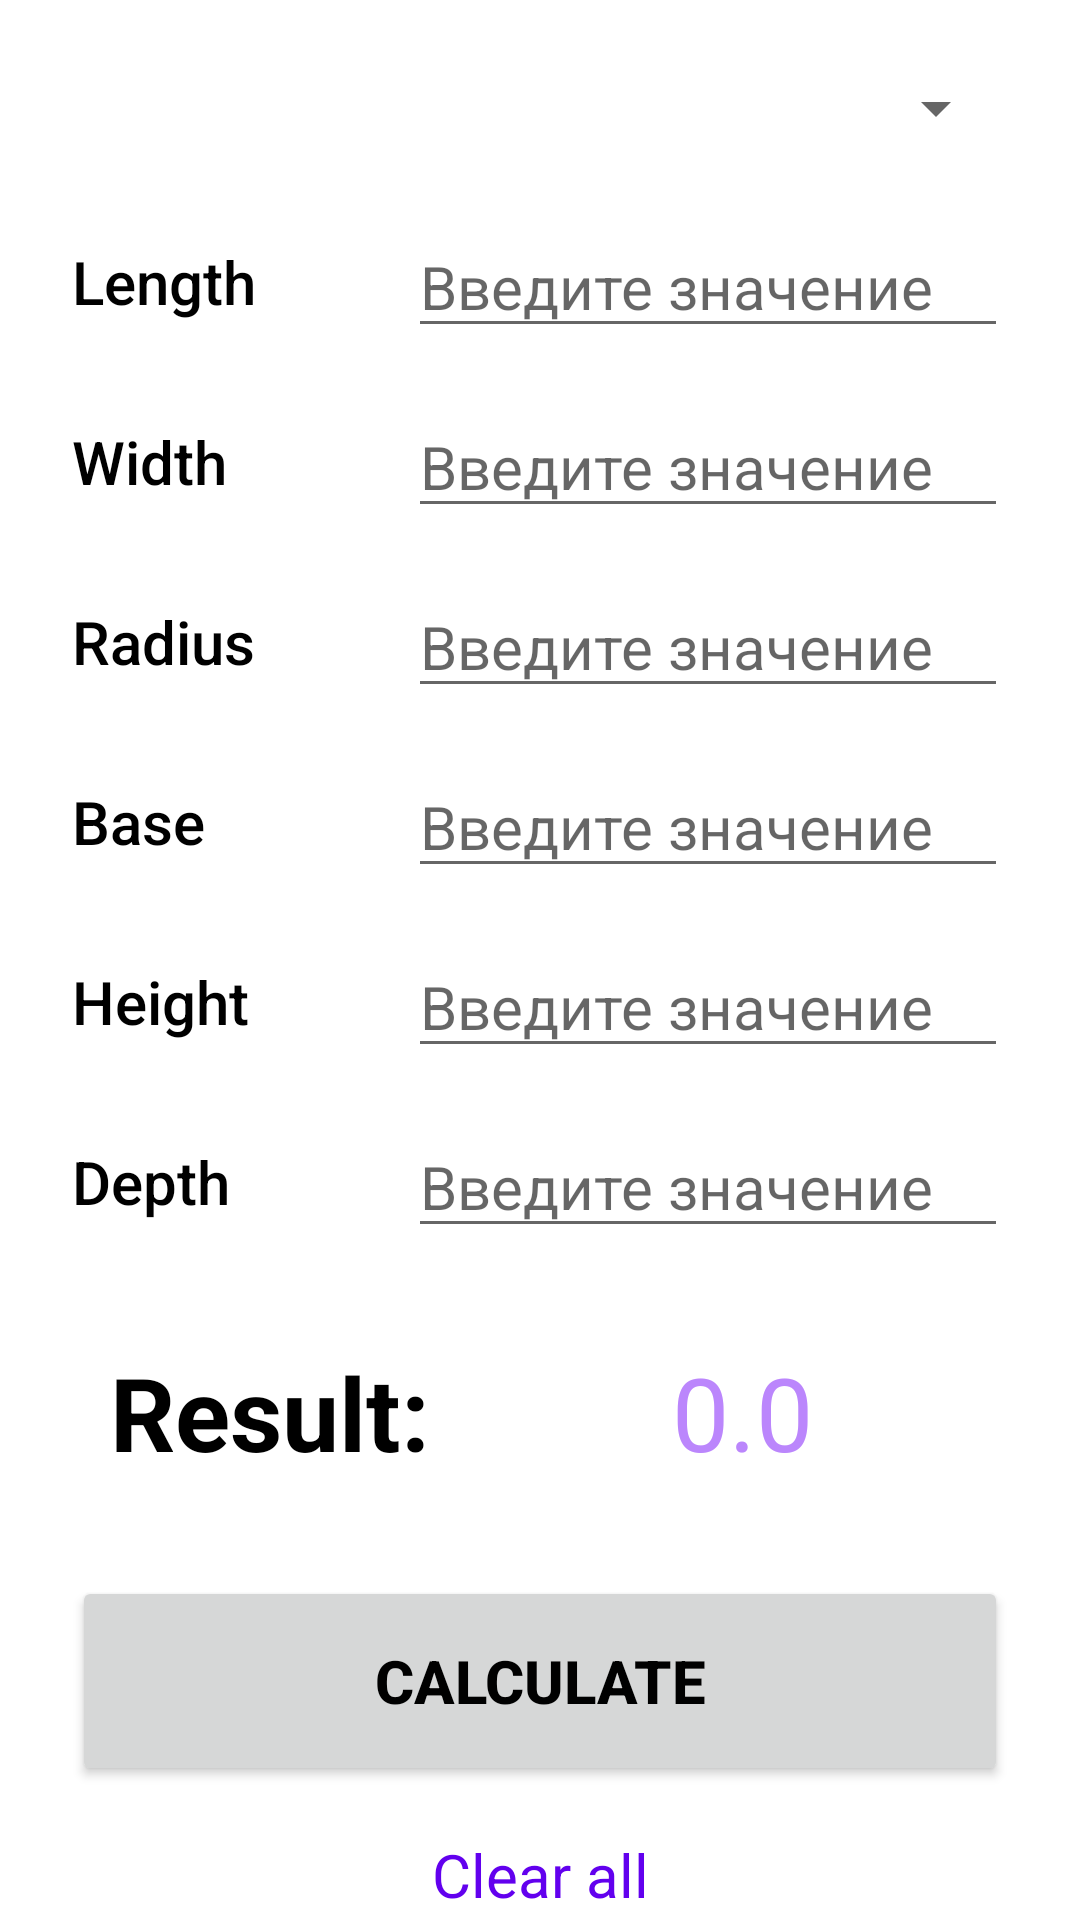

The Android layout XML behind this screen, and the referenced resources:
<!-- AndroidManifest.xml: application theme Theme.Mobile_Lab1 -->
<!-- res/layout/activity_main.xml -->
<?xml version="1.0" encoding="utf-8"?>
<androidx.constraintlayout.widget.ConstraintLayout xmlns:android="http://schemas.android.com/apk/res/android"
    xmlns:app="http://schemas.android.com/apk/res-auto"
    xmlns:tools="http://schemas.android.com/tools"
    android:layout_width="match_parent"
    android:layout_height="match_parent"
    tools:context=".Lab1.MainActivityLab1">

    <LinearLayout
        android:id="@+id/linearLayout7"
        android:layout_width="0dp"
        android:layout_height="wrap_content"
        android:layout_marginStart="24dp"
        android:layout_marginTop="16dp"
        android:layout_marginEnd="24dp"
        android:orientation="horizontal"
        app:layout_constraintEnd_toEndOf="parent"
        app:layout_constraintHorizontal_bias="0.0"
        app:layout_constraintStart_toStartOf="parent"
        app:layout_constraintTop_toBottomOf="@+id/linearLayout5">

        <TextView
            android:id="@+id/depth_text"
            style="@style/text"
            android:layout_width="80dp"
            android:text="@string/depth" />

        <EditText
            android:id="@+id/depth_tv"
            style="@style/text_view_edit"
            android:hint="@string/hint"
            android:importantForAutofill="no" />
    </LinearLayout>

    <LinearLayout
        android:id="@+id/linearLayout4"
        android:layout_width="0dp"
        android:layout_height="wrap_content"
        android:layout_marginStart="24dp"
        android:layout_marginTop="16dp"
        android:layout_marginEnd="24dp"
        android:orientation="horizontal"
        app:layout_constraintEnd_toEndOf="parent"
        app:layout_constraintHorizontal_bias="0.0"
        app:layout_constraintStart_toStartOf="parent"
        app:layout_constraintTop_toBottomOf="@+id/linearLayout3">

        <TextView
            android:id="@+id/base_text"
            style="@style/text"
            android:layout_width="80dp"
            android:text="@string/base" />

        <EditText
            android:id="@+id/base_tv"
            android:hint="@string/hint"
            style="@style/text_view_edit"
            android:importantForAutofill="no" />
    </LinearLayout>

    <LinearLayout
        android:id="@+id/linearLayout5"
        android:layout_width="0dp"
        android:layout_height="wrap_content"
        android:layout_marginStart="24dp"
        android:layout_marginTop="16dp"
        android:layout_marginEnd="24dp"
        android:orientation="horizontal"
        app:layout_constraintEnd_toEndOf="parent"
        app:layout_constraintHorizontal_bias="0.0"
        app:layout_constraintStart_toStartOf="parent"
        app:layout_constraintTop_toBottomOf="@+id/linearLayout4">

        <TextView
            android:id="@+id/height_text"
            style="@style/text"
            android:layout_width="80dp"
            android:text="@string/height" />

        <EditText
            android:id="@+id/height_tv"
            android:hint="@string/hint"
            style="@style/text_view_edit"
            android:importantForAutofill="no" />
    </LinearLayout>

    <LinearLayout
        android:id="@+id/linearLayout3"
        android:layout_width="0dp"
        android:layout_height="wrap_content"
        android:layout_marginStart="24dp"
        android:layout_marginTop="16dp"
        android:layout_marginEnd="24dp"
        android:orientation="horizontal"
        app:layout_constraintEnd_toEndOf="parent"
        app:layout_constraintHorizontal_bias="0.0"
        app:layout_constraintStart_toStartOf="parent"
        app:layout_constraintTop_toBottomOf="@+id/linearLayout2">

        <TextView
            android:id="@+id/radius_text"
            style="@style/text"
            android:layout_width="80dp"
            android:text="@string/radius" />

        <EditText
            android:id="@+id/radius_tv"
            android:hint="@string/hint"
            style="@style/text_view_edit"
            android:importantForAutofill="no" />
    </LinearLayout>

    <LinearLayout
        android:id="@+id/linearLayout2"
        android:layout_width="0dp"
        android:layout_height="wrap_content"
        android:layout_marginStart="24dp"
        android:layout_marginTop="16dp"
        android:layout_marginEnd="24dp"
        android:orientation="horizontal"
        app:layout_constraintEnd_toEndOf="parent"
        app:layout_constraintHorizontal_bias="0.0"
        app:layout_constraintStart_toStartOf="parent"
        app:layout_constraintTop_toBottomOf="@+id/length_layout">

        <TextView
            android:id="@+id/width_text"
            style="@style/text"
            android:layout_width="80dp"
            android:text="@string/width" />

        <EditText
            android:id="@+id/width_tv"
            android:hint="@string/hint"
            style="@style/text_view_edit"
            android:importantForAutofill="no" />
    </LinearLayout>

    <LinearLayout
        android:id="@+id/length_layout"
        android:layout_width="0dp"
        android:layout_height="wrap_content"
        android:layout_marginStart="24dp"
        android:layout_marginTop="24dp"
        android:layout_marginEnd="24dp"
        android:orientation="horizontal"
        app:layout_constraintEnd_toEndOf="parent"
        app:layout_constraintStart_toStartOf="parent"
        app:layout_constraintTop_toBottomOf="@+id/spinner">

        <TextView
            android:id="@+id/length_text"
            style="@style/text"
            android:layout_width="80dp"
            android:text="@string/length" />

        <EditText
            android:id="@+id/length_tv"
            style="@style/text_view_edit"
            android:hint="@string/hint"
            android:importantForAutofill="no" />
    </LinearLayout>

    <Spinner
        android:id="@+id/spinner"
        android:layout_width="0dp"
        android:layout_height="wrap_content"
        android:layout_marginStart="24dp"
        android:layout_marginTop="24dp"
        android:layout_marginEnd="24dp"
        android:spinnerMode="dropdown"
        android:textColor="@color/black"
        android:textSize="20sp"
        app:layout_constraintEnd_toEndOf="parent"
        app:layout_constraintStart_toStartOf="parent"
        app:layout_constraintTop_toTopOf="parent" />

    <LinearLayout
        android:id="@+id/linearLayout6"
        android:layout_width="0dp"
        android:layout_height="wrap_content"
        android:layout_marginTop="32dp"
        android:gravity="center"
        android:orientation="horizontal"
        app:layout_constraintEnd_toEndOf="@+id/linearLayout5"
        app:layout_constraintStart_toStartOf="@+id/linearLayout5"
        app:layout_constraintTop_toBottomOf="@+id/linearLayout7">

        <TextView
            android:id="@+id/res_text"
            android:layout_width="wrap_content"
            android:layout_height="match_parent"
            android:gravity="center_vertical"
            android:text="@string/result"
            android:textSize="34sp"
            android:textStyle="bold" />

        <TextView
            android:id="@+id/res"
            android:layout_width="180dp"
            android:layout_height="match_parent"
            android:gravity="center"
            android:paddingStart="28dp"
            android:text="@string/nul"
            android:textColor="@color/purple_200"
            android:textSize="34sp"
            tools:ignore="RtlSymmetry" />

    </LinearLayout>

    <Button
        android:id="@+id/calculate"
        android:layout_width="0dp"
        android:layout_height="70dp"
        android:layout_marginTop="32dp"
        android:text="@string/calculate"
        android:textSize="20sp"
        android:textStyle="bold"
        app:layout_constraintEnd_toEndOf="@+id/linearLayout6"
        app:layout_constraintStart_toStartOf="@+id/linearLayout6"
        app:layout_constraintTop_toBottomOf="@+id/linearLayout6" />

    <TextView
        android:id="@+id/clear_btn"
        android:layout_width="wrap_content"
        android:layout_height="wrap_content"
        android:layout_marginTop="16dp"
        android:text="Clear all"
        android:textColor="@color/purple_500"
        app:layout_constraintEnd_toEndOf="parent"
        app:layout_constraintStart_toStartOf="parent"
        app:layout_constraintTop_toBottomOf="@+id/calculate" />

</androidx.constraintlayout.widget.ConstraintLayout>
<!-- resources referenced by this layout -->
<resources>
  <string name="base">Base</string>
  <string name="calculate">Calculate</string>
  <string name="depth">Depth</string>
  <string name="height">Height</string>
  <string name="hint">Введите значение</string>
  <string name="length">Length</string>
  <string name="nul">0.0</string>
  <string name="radius">Radius</string>
  <string name="result">Result:</string>
  <string name="width">Width</string>
  <style name="text">
          <item name="android:layout_width">70dp</item>
          <item name="android:layout_height">match_parent</item>
          <item name="android:fontFamily">sans-serif-medium</item>
          <item name="android:gravity">center_vertical</item>
          <item name="android:textColor">@color/black</item>
          <item name="android:textSize">20sp</item>
      </style>
  <style name="text_view_edit">
          <item name="android:layout_width">match_parent</item>
          <item name="android:layout_height">wrap_content</item>
          <item name="android:layout_marginStart">32dp</item>
          <item name="android:ems">10</item>
          <item name="android:inputType">numberDecimal</item>
      </style>
  <style name="Theme.Mobile_Lab1" parent="Theme.MaterialComponents.DayNight.DarkActionBar">
          
          <item name="colorPrimary">@color/purple_500</item>
          <item name="colorPrimaryVariant">@color/purple_700</item>
          <item name="colorOnPrimary">@color/white</item>
          
          <item name="colorSecondary">@color/purple_500</item>
          <item name="colorSecondaryVariant">@color/teal_700</item>
          <item name="colorOnSecondary">@color/black</item>
          
          <item name="android:statusBarColor">?attr/colorPrimaryVariant</item>
          
          <item name="android:textColor">@color/black</item>
          <item name="android:textSize">20sp</item>
      </style>
  <!-- not gathered from this repository: default colours our renderer supplied (Android Studio template values) -->
  <color name="purple_200">#FFBB86FC</color>
  <color name="purple_500">#FF6200EE</color>
  <color name="purple_700">#FF3700B3</color>
  <color name="teal_700">#FF018786</color>
  <color name="black">#FF000000</color>
  <color name="white">#FFFFFFFF</color>
</resources>
